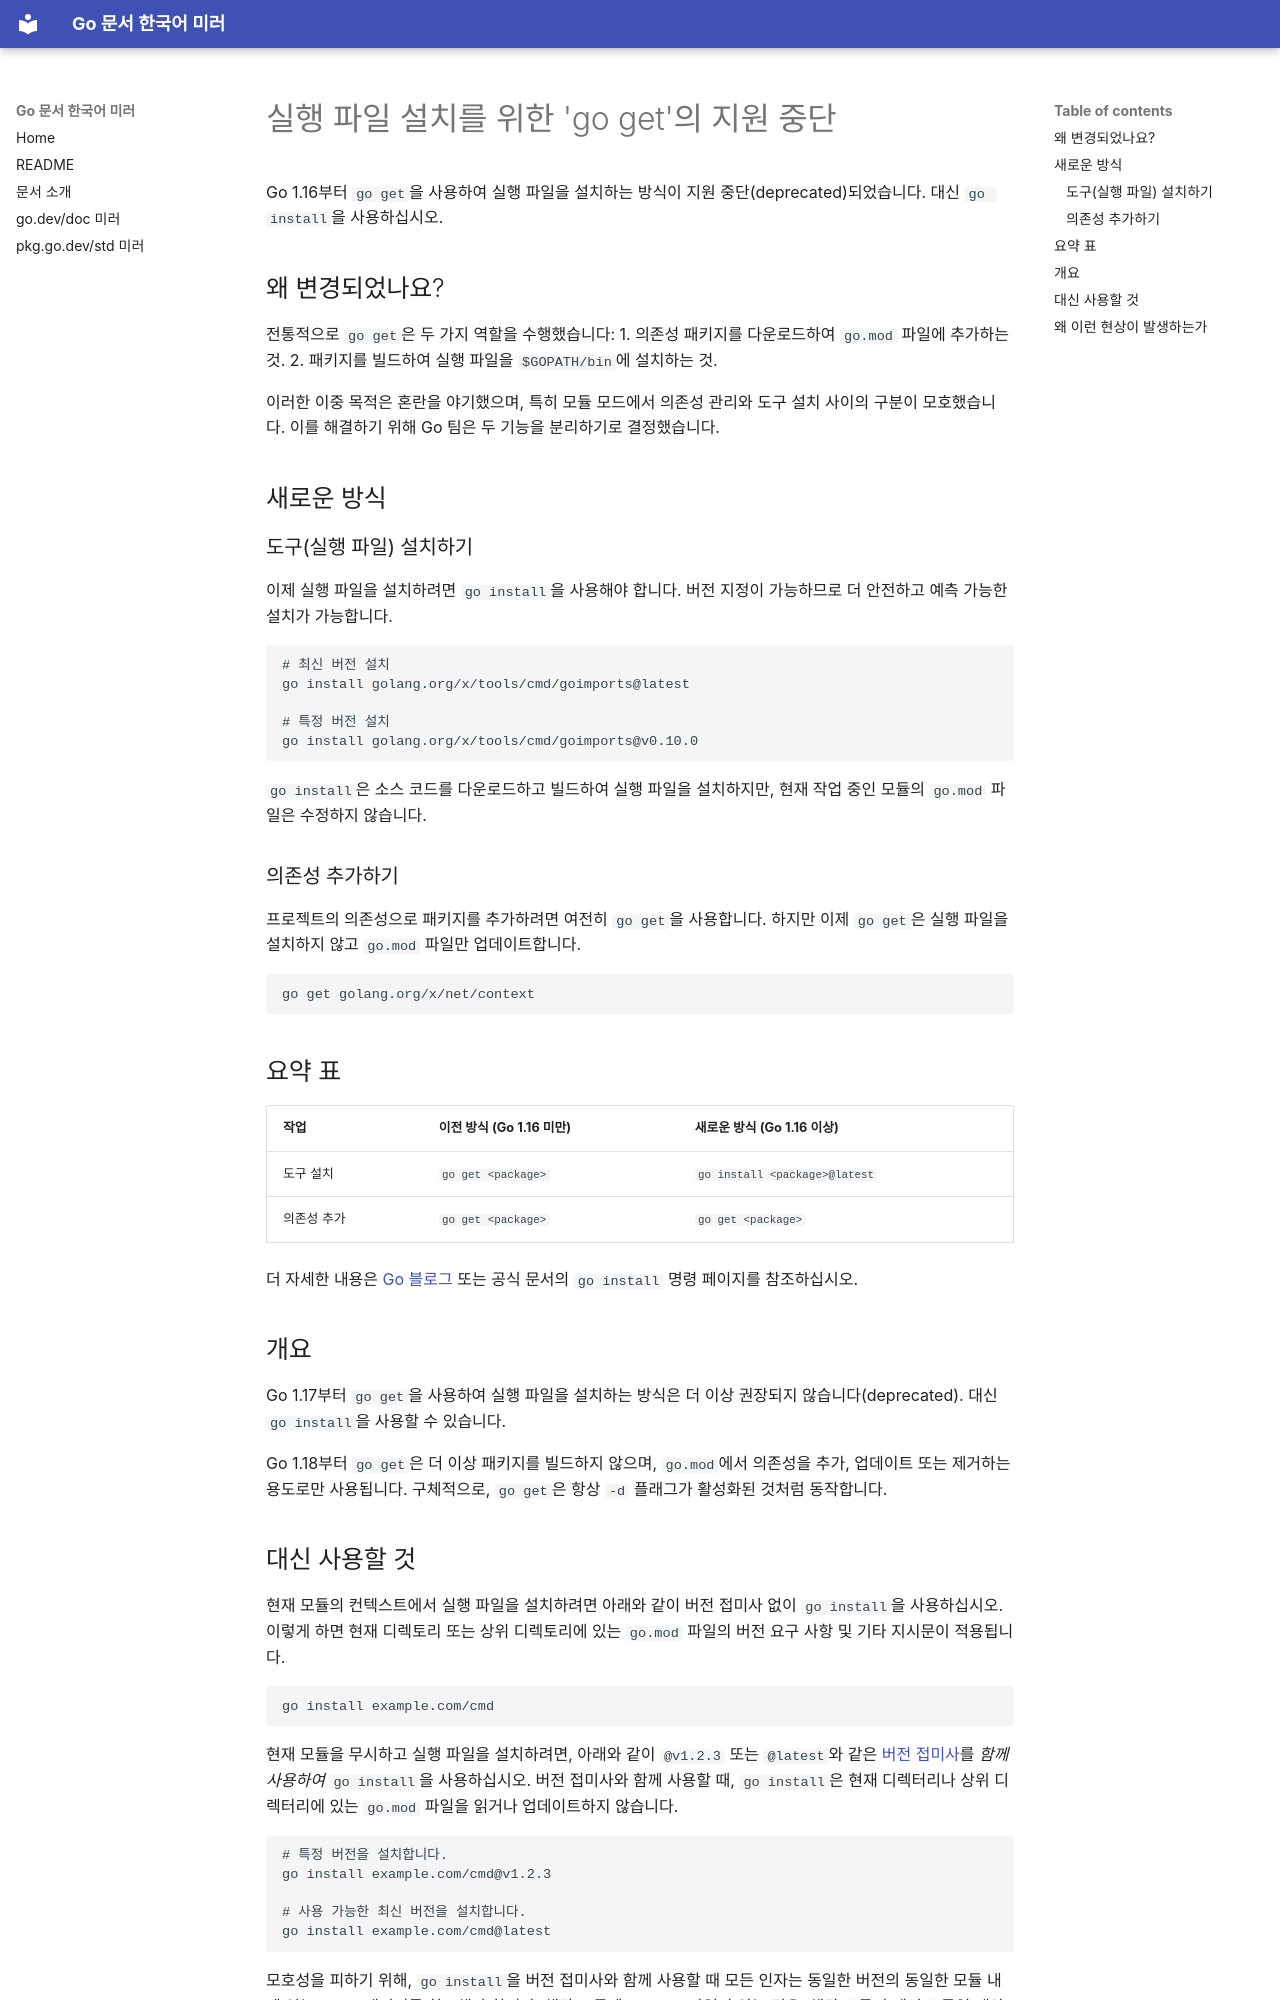

repository: yameprogrammer/go-docs-ko · page: go-dev-doc/go-get-install-deprecation.html · generator: mkdocs

<!--{
  "Title": "실행 파일 설치를 위한 'go get'의 지원 중단",
  "Path": "/doc/go-get-install-deprecation",
  "Breadcrumb": true
}-->

# 실행 파일 설치를 위한 'go get'의 지원 중단

Go 1.16부터 `go get`을 사용하여 실행 파일을 설치하는 방식이 지원 중단(deprecated)되었습니다. 대신 `go install`을 사용하십시오.

## 왜 변경되었나요?

전통적으로 `go get`은 두 가지 역할을 수행했습니다:
1. 의존성 패키지를 다운로드하여 `go.mod` 파일에 추가하는 것.
2. 패키지를 빌드하여 실행 파일을 `$GOPATH/bin`에 설치하는 것.

이러한 이중 목적은 혼란을 야기했으며, 특히 모듈 모드에서 의존성 관리와 도구 설치 사이의 구분이 모호했습니다. 이를 해결하기 위해 Go 팀은 두 기능을 분리하기로 결정했습니다.

## 새로운 방식

### 도구(실행 파일) 설치하기

이제 실행 파일을 설치하려면 `go install`을 사용해야 합니다. 버전 지정이 가능하므로 더 안전하고 예측 가능한 설치가 가능합니다.

```bash
# 최신 버전 설치
go install golang.org/x/tools/cmd/goimports@latest

# 특정 버전 설치
go install golang.org/x/tools/cmd/goimports@v0.10.0
```

`go install`은 소스 코드를 다운로드하고 빌드하여 실행 파일을 설치하지만, 현재 작업 중인 모듈의 `go.mod` 파일은 수정하지 않습니다.

### 의존성 추가하기

프로젝트의 의존성으로 패키지를 추가하려면 여전히 `go get`을 사용합니다. 하지만 이제 `go get`은 실행 파일을 설치하지 않고 `go.mod` 파일만 업데이트합니다.

```bash
go get golang.org/x/net/context
```

## 요약 표

| 작업 | 이전 방식 (Go 1.16 미만) | 새로운 방식 (Go 1.16 이상) |
| :--- | :--- | :--- |
| 도구 설치 | `go get <package>` | `go install <package>@latest` |
| 의존성 추가 | `go get <package>` | `go get <package>` |

더 자세한 내용은 [Go 블로그](https://go.dev/blog) 또는 공식 문서의 `go install` 명령 페이지를 참조하십시오.

## 개요

Go 1.17부터 `go get`을 사용하여 실행 파일을 설치하는 방식은 더 이상 권장되지 않습니다(deprecated).
대신 `go install`을 사용할 수 있습니다.

Go 1.18부터 `go get`은 더 이상 패키지를 빌드하지 않으며, `go.mod`에서 의존성을 추가, 업데이트 또는 제거하는 용도로만 사용됩니다. 구체적으로, `go get`은 항상 `-d` 플래그가 활성화된 것처럼 동작합니다.
